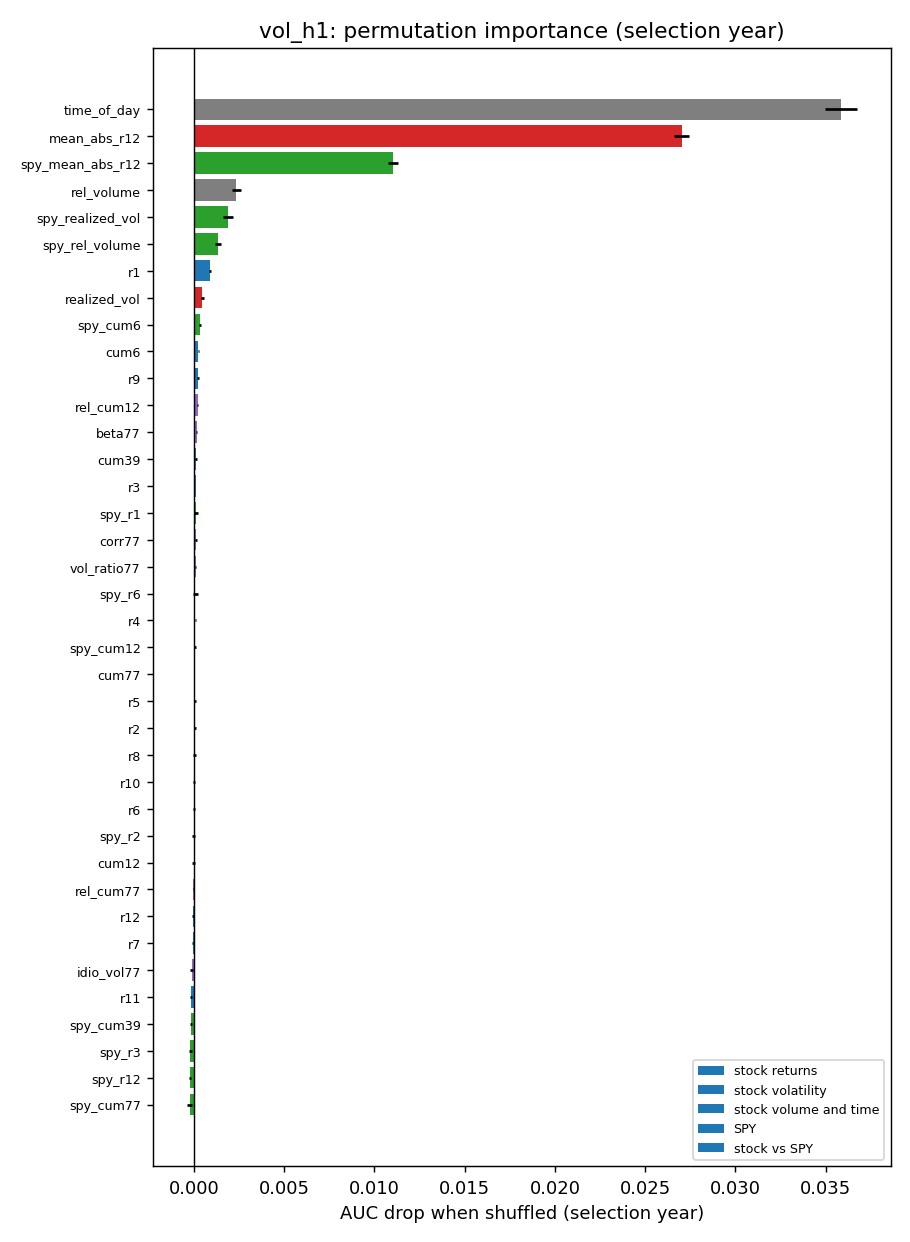

The table this chart was drawn from, first rows:
feature, group, auc_drop, auc_drop_std
time_of_day, stock volume and time, 0.03587, 0.000873
mean_abs_r12, stock volatility, 0.02702, 0.0004116
spy_mean_abs_r12, SPY, 0.01102, 0.0002833
rel_volume, stock volume and time, 0.002334, 0.0002423
spy_realized_vol, SPY, 0.001887, 0.0002661
spy_rel_volume, SPY, 0.00132, 0.0001588
r1, stock returns, 0.0008871, 6.108851945080302e-05
realized_vol, stock volatility, 0.0004632, 8.133772328147354e-05
spy_cum6, SPY, 0.0003523, 4.980948021722913e-05
cum6, stock returns, 0.0002273, 3.117055084603117e-05
r9, stock returns, 0.0001954, 5.4987325963031077e-05
rel_cum12, stock vs SPY, 0.0001944, 2.654588356885304e-05
beta77, stock vs SPY, 0.0001407, 2.971265641359986e-05
cum39, stock returns, 0.0001212, 4.904334605987905e-05
r3, stock returns, 0.0001088, 2.5129735847642055e-05
spy_r1, SPY, 0.0001067, 0.0001026
corr77, stock vs SPY, 9.045788665904553e-05, 5.021514511033681e-05
vol_ratio77, stock vs SPY, 8.290795174226151e-05, 2.9006905748399168e-05
spy_r6, SPY, 7.806745609546528e-05, 0.0001174
r4, stock returns, 5.5795781787892904e-05, 2.9954221634450455e-05
spy_cum12, SPY, 5.426763374616339e-05, 3.312296102808903e-05
cum77, stock returns, 4.9066552942855776e-05, 1.4864235481230915e-05
r5, stock returns, 3.901114270921102e-05, 4.697444091621327e-05
r2, stock returns, 3.568080696803033e-05, 5.073720985940635e-05
r8, stock returns, 2.910153549171568e-05, 6.478856221115823e-05
r10, stock returns, -4.972802288882861e-06, 7.757371693292058e-05
r6, stock returns, -1.203106851597191e-05, 4.329469325769238e-05
spy_r2, SPY, -2.4277741607758864e-05, 7.404066895407858e-05
cum12, stock returns, -2.9162079382238914e-05, 6.479450049631937e-05
rel_cum77, stock vs SPY, -4.313641488293829e-05, 3.127509903108292e-05
r12, stock returns, -7.086395623048247e-05, 4.8075629531093124e-05
r7, stock returns, -7.505287224309764e-05, 2.7641327149477605e-05
idio_vol77, stock vs SPY, -0.000134, 6.362181116789467e-05
r11, stock returns, -0.0001488, 5.342474337316736e-05
spy_cum39, SPY, -0.0001732, 7.475830331091973e-05
spy_r3, SPY, -0.0002079, 9.331634816959239e-05
spy_r12, SPY, -0.0002244, 6.39826884608362e-05
spy_cum77, SPY, -0.0002489, 0.0001482
